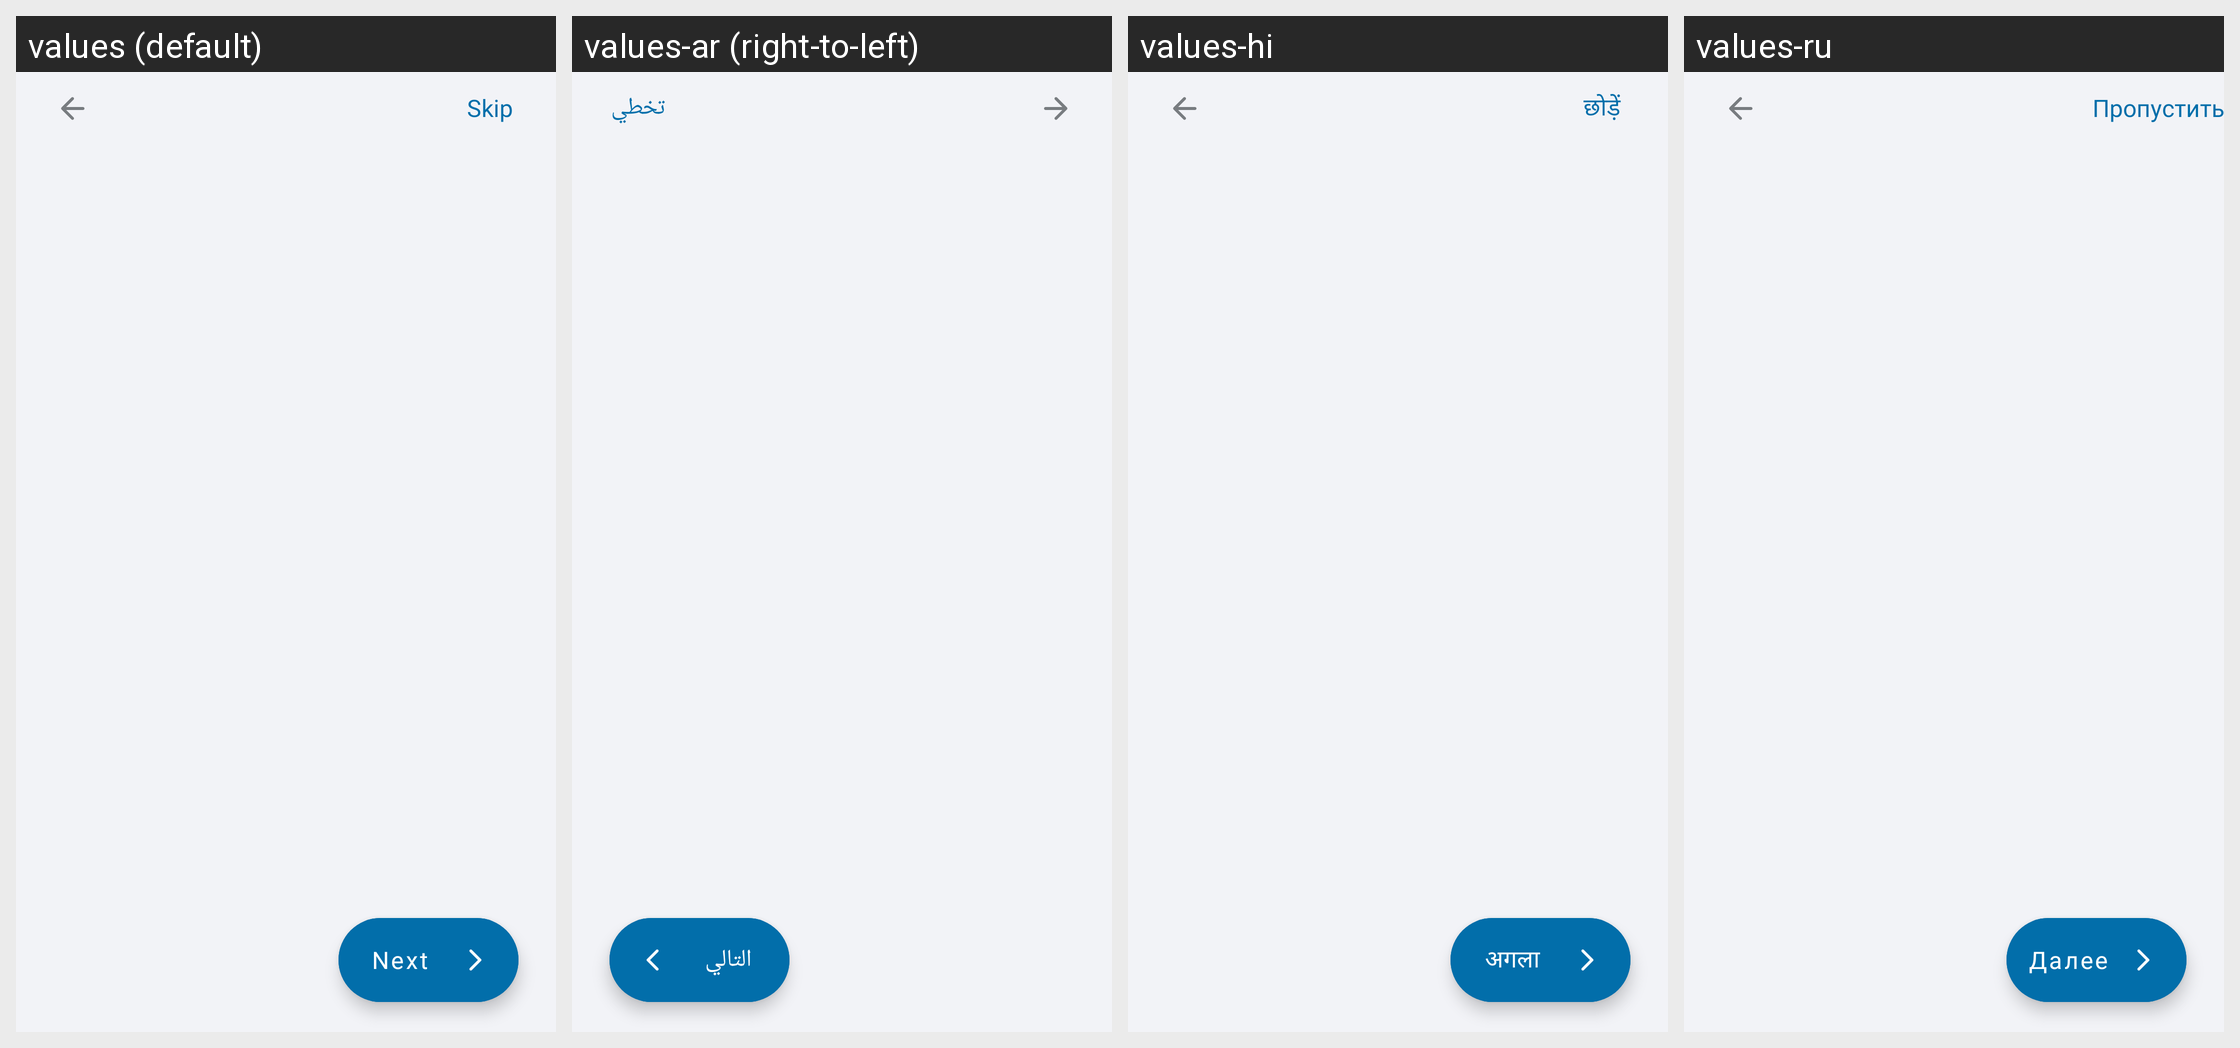

For this localized Android screen grid, give each drawn string resource with its value in every locale shown.
Android screen res/layout/activity_onboarding.xml rendered under 4 locales, left to right: values (default), values-ar (right-to-left), values-hi, values-ru. Device: Nexus 5 (rendered at 1080×1920; each locale shown at half size, 540×960, under a caption strip naming it); theme Theme.ShoppingList.
Other locales in the repository, not shown: values-de, values-es, values-fr, values-ja, values-pl, values-pt, values-zh.
Strings drawn on this screen, with the default value and each locale's value (text and hints the layout hard-codes, and strings that could not be matched under every locale, appear in the picture but are not listed):

activity_onboarding_skip
  values: Skip
  values-ar: تخطي
  values-hi: छोड़ें
  values-ru: Пропустить

activity_onboarding_next
  values: Next
  values-ar: التالي
  values-hi: अगला
  values-ru: Далее
